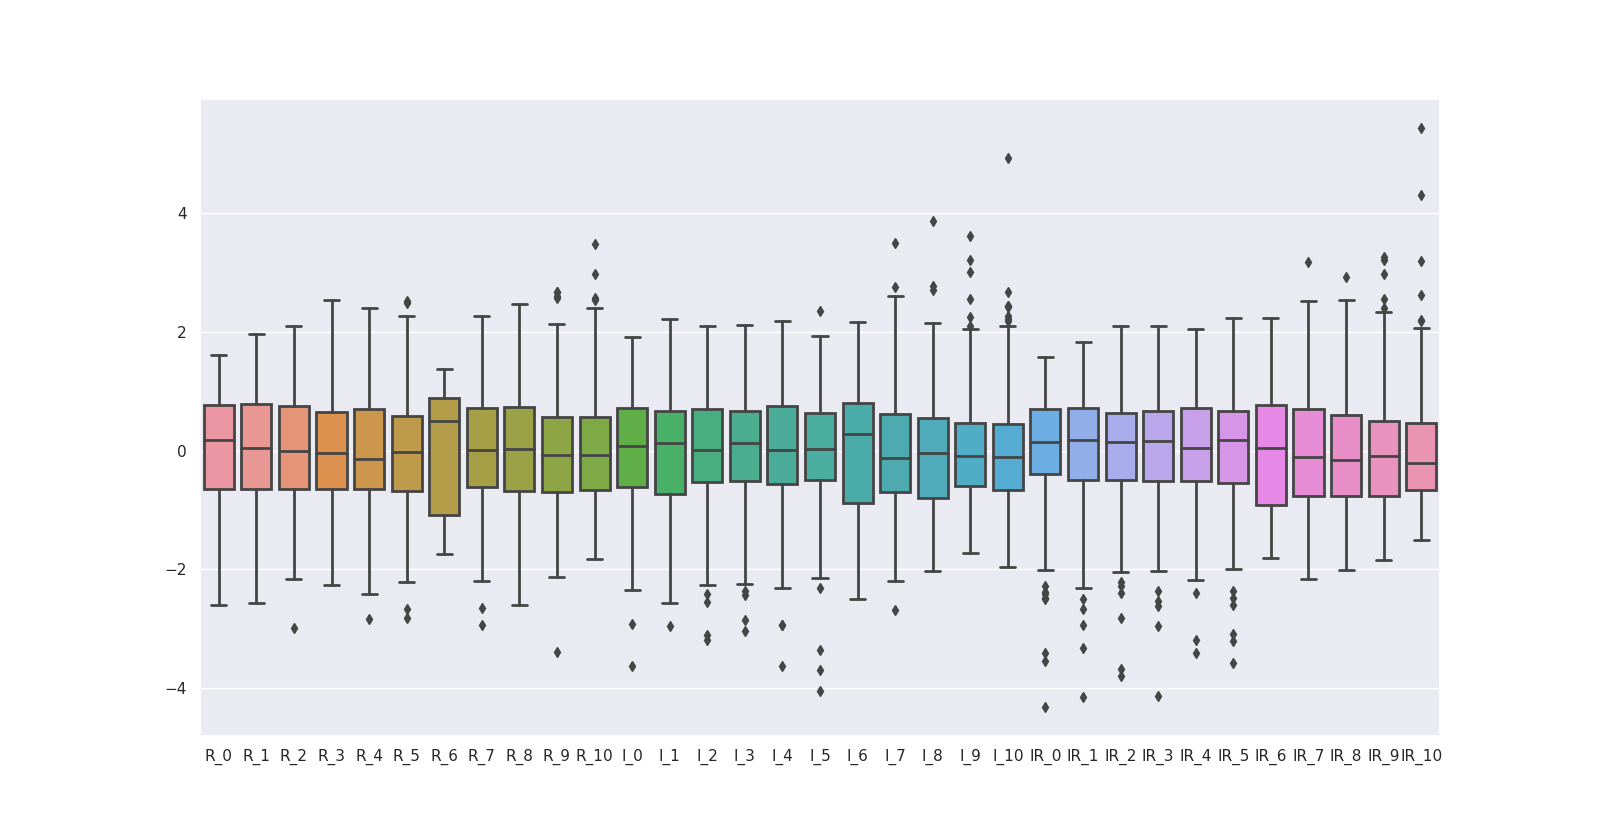

Source data for this figure (header and first rows):
, R_0, R_1, R_2, R_3, R_4, R_5, R_6, R_7, R_8, R_9, R_10, I_0, I_1, I_2, I_3, I_4, I_5, I_6, I_7, I_8, I_9, I_10, IR_0
0, 0.3273, 0.05918, 0.2185, 0.2878, 1.156, 1.322, 0.8781, 0.709, -0.1381, -1.054, -0.5554, 0.2361, 0.3607, 0.6082, 1.089, 1.567, 1.839, 0.3991, -0.375, -0.1764, 0.1605, 0.09226, -1.383
1, -0.0546, 0.2908, -0.5174, -0.2091, 0.2721, -0.6229, -1.27, -0.4354, -1.985, -1.526, -1.211, 0.4878, -0.14, -0.233, 0.4222, 0.3237, -0.06581, -1.114, -2.686, -1.614, -1.519, -0.4295, -0.3939
2, 1.498, 1.293, 1.49, 0.6471, 0.0492, 1.135, 0.7472, 1.627, -0.1273, -1.153, 0.592, 1.312, 0.4763, 0.7566, 0.3615, -0.06484, 0.02078, 1.135, 1.028, 0.5765, 0.007851, -0.3715, 0.2737
3, -0.09091, 0.3853, 0.3122, 0.4024, 0.2952, -0.0107, -1.238, -0.8705, -0.1057, -0.9877, -0.3151, -1.274, -0.217, 0.2618, -0.06308, -0.1426, -0.239, -1.441, -1.035, -0.3817, 0.05874, 0.4111, -0.2841
4, 0.8936, -0.2575, -0.2899, -0.1556, 1.002, 0.8176, 0.7816, 0.8225, 0.1643, -0.2841, -1.207, -0.7709, 0.3222, 0.01442, -0.002426, 0.79, 0.9732, 1.176, 0.3679, 1.261, 1.28, 0.1213, -0.04742
5, 0.7295, 0.8721, -0.6111, -0.2855, -0.0123, 0.4647, 1.048, 0.9644, 0.3694, -0.9546, -1.527, 0.007193, -1.064, -0.6288, 0.05823, 0.79, 1.06, 0.8898, -0.2925, -0.0395, 0.3132, 0.2082, -0.2164
6, 0.2431, 0.4326, 0.6333, 1.037, 0.7718, 0.1982, -1.309, -1.126, -0.7536, -0.9463, -1.328, 0.3963, 0.01409, 0.0639, 0.6648, 0.6346, 0.7135, -0.9503, -1.696, -1.34, -1.112, -1.212, -0.1319
7, 1.357, 1.94, 1.764, 1.404, 0.4566, -0.5221, -1.247, -0.303, -0.8292, -1.882, 1.612, -0.6107, -0.8718, -0.8267, 0.05823, -0.3757, -0.239, -1.155, -1.118, -0.9977, -0.7045, -0.05267, -0.6306
8, 0.02381, 0.4704, -0.4973, -0.1021, -0.004613, 0.4359, 0.9356, 0.3023, 0.9202, -0.1765, -0.5878, -0.9082, -0.3326, 0.4597, 0.6648, 0.4015, 0.2805, 0.9716, 0.2854, 0.1658, 0.5167, -0.02369, 1.347
9, -1.78, -1.694, -1.012, -0.3926, 0.2183, -0.4141, 0.4967, -0.2935, 1.201, 0.4361, 1.423, -1.32, -0.06295, -0.5298, -0.973, -1.153, -1.191, 0.9716, 1.276, 0.6449, 0.2623, -0.08166, 0.8822
10, 0.2619, -0.8011, -1.835, -1.983, -0.3582, -0.7526, -1.135, -0.1611, 1.125, 1.653, -0.0921, 0.8311, 0.1682, -0.3814, -0.7303, -0.842, -0.4122, -1.482, -0.1274, 0.02894, -0.3992, -0.1686, 0.5695
11, -0.361, 0.91, -0.06916, -0.6601, -0.9194, -0.9327, 0.9953, 0.4537, 0.499, 1.098, 0.3603, 0.6709, -0.4866, 0.01442, -0.1237, -0.6866, -0.239, 0.808, 0.6156, 0.2343, 0.9747, 0.614, 0.8738
12, -1.206, -0.9712, -0.5442, -0.4384, 0.203, -0.0107, -0.006513, 0.07534, -0.9156, 0.1795, 1.43, 1.449, 0.3222, 0.5092, 0.2402, -0.2203, -0.1524, -0.05071, -0.375, -0.1764, -0.5519, -0.4585, 0.5357
13, -0.9374, -0.3946, -1.347, -1.333, -1.281, -0.3997, -1.532, -0.6246, -0.9156, -1.261, 0.408, -0.08435, 0.1296, 0.1629, -0.427, -0.06484, -0.4987, -0.8685, -0.7878, -0.9293, 0.7711, -0.6614, 1.17
14, -0.08074, -1.07, -0.9857, -0.7289, -0.7042, -0.8246, -1.153, 0.2172, 0.05628, 0.9989, 0.1352, -0.9082, -1.295, -1.519, -1.883, -2.319, -1.711, -1.237, 0.3679, 0.7818, 0.364, -0.5455, 0.5864
15, -2.445, -1.439, -2.163, -0.6219, -1.05, -0.5293, -1.178, -0.1517, -0.6888, -1.791, 0.1244, -0.7938, -0.1015, 0.4102, 0.3009, 0.79, 0.8001, -0.7868, -0.2925, -0.1764, 0.05874, 0.1792, -0.7151
16, 0.3418, 1.033, 0.4995, 0.3642, -0.0738, -0.8246, -1.206, -0.04762, 0.3478, -0.03576, 0.2586, 0.6251, 0.7459, 0.1134, -0.1844, 0.246, 0.4537, -0.7868, -0.7052, -0.7924, -0.5519, -0.6614, 1.026
17, -1.386, -1.033, -0.417, -0.8971, -0.8195, -0.5797, -1.063, -1.23, -0.2569, -0.9132, 1.049, -0.5878, 0.3607, 0.01442, 0.2402, 0.1683, -0.4987, -0.9912, 0.1203, 0.3712, -0.3992, -0.08166, -0.377
18, -0.4031, 0.1301, 0.553, -0.2015, -1.012, -0.7742, -0.9831, -0.6151, -1.175, -0.4331, 0.1807, -0.1301, -1.026, -1.321, -0.3664, 0.6346, -0.06581, -0.6232, -0.2925, -0.7924, -1.163, 0.3821, 0.8146
19, -2.365, -1.137, 0.5062, -0.3773, -0.7887, -0.6878, -1.171, -0.3219, -1.434, -0.9546, 2.982, -0.954, -0.3711, -0.08454, 0.5435, -0.1426, -0.4122, -1.318, -0.375, 0.3712, 0.2114, 0.2372, -1.104
20, -1.197, 0.1679, 1.015, 0.5095, 0.6027, 0.03252, 0.5059, -0.8421, -0.84, 0.1132, 0.8496, -0.9082, -1.141, -0.9751, -0.791, -0.298, -0.6719, 0.3582, -0.04481, -0.1764, -0.2975, 0.3242, -0.9855
21, 0.7411, -0.06371, 0.01781, -1.05, -0.9579, -0.6878, -1.063, 0.4064, 1.87, 1.181, -0.8325, -0.06147, -0.8333, -0.4804, -0.609, -0.842, -1.105, -1.441, -0.375, -0.0395, 0.4658, 1.107, 1.026
22, -1.228, -0.7774, -2.056, -1.891, -1.719, -1.084, -1.275, -0.5773, -0.5593, -0.5738, 0.9275, -1.366, -0.5637, -0.8762, -0.609, -0.3757, -0.5853, -1.114, -0.7052, -0.2448, 0.007851, -0.2556, -4.324
23, -0.6717, -0.4702, -0.4237, -0.7671, -0.9502, 0.04692, -0.1972, -0.05707, 0.1319, 0.1298, 0.5638, 0.7395, 0.1682, 0.2618, 0.1189, -0.4534, -0.4987, -0.2143, -0.5401, 0.09738, -0.04303, -0.2846, 1.077
24, -2.61, -1.316, -0.5642, 0.0508, 0.8564, -0.06112, 0.7541, -0.2746, -0.1165, 1.247, 2.571, 1.243, 1.016, 1.152, 0.9681, 0.79, -0.06581, 0.4809, -0.2925, -0.1764, -0.4501, 0.03429, 0.2315
25, -2.45, -0.5647, -1.206, -0.8054, -0.7657, 0.3783, 0.05093, 0.6712, 0.6178, -0.1268, 2.532, 0.03008, 0.3222, -0.08454, 0.6042, 0.3237, 0.2805, 0.07197, 0.6156, 0.4396, 0.2114, -0.4875, -0.4024
26, -0.3944, 0.9478, 0.7805, 1.121, 0.3183, 0.07573, 0.715, 0.2929, 1.179, 0.9327, 0.1374, 0.2132, 0.4378, 0.5587, 0.3009, 0.1683, 0.7135, 0.44, -1.448, -1.066, -0.4501, -1.067, 1.246
27, -1.417, -1.619, -0.7516, -0.4308, -0.1584, -0.9039, -0.8199, -0.9178, -1.196, -0.102, 1.581, -0.1072, 0.5918, 0.1134, -0.06308, -0.06484, 0.1074, -0.5823, -0.6227, -0.8608, -1.01, -1.618, 1.068
28, -0.2463, -0.1724, 0.7002, -0.2015, -0.7196, -0.1836, -0.1605, -0.1044, -0.6672, -0.6069, -1.008, 0.07585, 0.5533, -0.03506, -0.4877, -0.5311, -0.6719, -0.1325, 0.1203, -0.0395, 0.007851, -0.4585, 0.223
29, -0.5251, -0.9901, 0.004435, -0.2855, 0.103, -0.7598, -0.7809, -0.7759, 0.5854, 0.6182, 0.7002, 0.5336, 1.016, 1.053, 0.7861, 0.8677, 0.4537, -0.5005, -0.6227, -0.4502, -0.5519, -0.8064, 0.8822
30, 1.244, 0.6169, -0.6512, -1.042, 0.1184, 0.4071, 1.177, 0.378, 1.547, -0.0192, 0.03779, 0.007193, -0.5637, -0.233, -0.002426, -0.4534, -0.5853, 1.299, 0.2854, 0.7818, 0.007851, -0.2266, -0.4953
31, 1.146, 0.9903, 1.068, 0.1196, 0.2183, 1.264, 1.374, 0.8793, 0.3802, -0.4414, -0.6506, -0.3819, -0.7948, -1.074, -0.9123, 0.246, 0.8001, 0.8489, -0.04481, 1.056, 0.7711, -0.05267, -0.9771
32, 0.1734, 1.019, -0.6044, 0.2954, 0.5181, 0.9041, 0.607, 0.832, -0.4189, 0.07185, -0.3324, 0.9684, 0.4763, 0.4102, -0.002426, -0.1426, 0.2805, 0.8898, 0.03774, -0.1079, -0.1957, 0.06328, 0.003284
33, 1.604, 1.817, 1.061, 0.2648, 0.0492, -0.2268, 1.147, 0.6996, -0.06251, -1.89, 0.8106, -0.01569, -0.8718, -0.5793, -0.2451, -0.298, 0.194, 1.012, 0.2854, 0.3712, 0.007851, 0.1213, -0.1488
34, 1.171, 0.7682, 2.005, 1.052, 0.7641, 1.444, 0.499, -1.135, 0.4234, 0.3202, -1.233, -0.4734, 0.3607, -0.08454, 0.2402, -0.298, 0.1074, 0.4809, -0.6227, -0.9293, -1.112, -1.589, -1.864
35, 0.9662, 0.2908, -0.05578, -1.195, -1.657, -0.8822, -1.204, -1.533, -0.9264, -0.6814, -0.6658, 1.632, 0.8615, 0.7071, 0.4828, 0.3237, -0.4987, -0.9503, -1.283, -0.9977, -1.366, -0.7774, 0.6371
36, -0.1664, -0.9712, -1.093, -2.243, -2.388, -2.035, -1.365, -2.932, -0.7104, -0.5655, 0.005319, 0.3047, -0.06295, 0.01442, -0.4877, -0.5311, -0.9317, -1.359, -1.118, -0.9293, -1.01, -0.3136, 0.6371
37, -1.218, -0.1535, -0.9656, -0.4231, -1.096, -0.7238, -1.633, -2.138, -0.9372, -0.9214, -0.02715, 0.854, 1.093, 0.6576, 0.3009, 0.246, -0.4122, -1.523, -1.035, -0.5186, -0.6028, -0.9223, 0.6625
38, 0.05285, -0.6403, -1.534, -1.279, -1.688, -1.408, -1.44, -1.854, -0.2461, -0.3172, -0.3562, -0.1759, 1.555, 1.499, 1.211, 0.8677, 0.194, -0.9503, -1.531, -1.408, -0.501, -0.7774, 0.7977
39, 0.8108, -0.06844, -0.5241, -1.256, -1.227, -1.178, -1.606, -0.2368, -0.6349, 0.2953, 0.8734, 0.5336, 0.1296, 0.5092, -0.002426, 0.3237, -0.4987, -1.359, 0.03774, -0.5186, -0.501, -0.8643, 0.5695
40, -0.8692, -0.9098, -0.08254, 0.1655, 0.5181, -0.7526, -1.576, -1.949, -1.283, -0.8801, 0.2175, 0.3047, 0.5148, 0.1629, 0.3009, 0.4015, -0.06581, -1.196, -1.035, -0.3133, -0.6537, -1.241, 0.8653
41, -1.178, -1.605, -1.768, -1.318, -1.857, -1.955, -1.686, -1.892, -2.525, -0.8883, -1.012, 0.1216, 0.1296, 0.4102, -0.1844, -0.1426, -0.4987, -1.564, 0.7807, 0.3027, -0.1448, -0.7484, 0.03709
42, 0.4522, -0.5884, -0.678, -0.4461, -0.9041, -1.905, -1.484, -1.239, 0.1859, 0.5602, -0.2155, -0.2903, 0.5533, 0.9545, 0.6648, 0.246, -0.4122, -1.277, -0.8703, -1.066, 0.1096, 0.5851, 1.119
43, 0.1951, -1.586, -1.768, -1.279, -1.188, -1.869, -1.546, -2.128, -0.3865, -0.3917, 0.3625, 0.03008, 1.016, 0.4102, 0.3009, 0.09059, -0.1524, -1.318, -0.9529, -0.7239, -0.1957, -0.8353, 0.7047
44, -0.7763, -0.664, -1.554, -1.929, -1.065, -1.062, -1.574, -1.334, -0.1597, -0.1765, 0.2543, 0.007193, 0.2837, 0.8061, 0.4828, 0.09059, -0.239, -1.032, -1.613, -1.614, -1.468, -0.4875, 0.7554
45, 1.444, 0.09699, -1.039, -2.265, -2.149, -1.286, -1.41, -2.11, -0.6133, 0.2871, -1.27, 1.06, 1.208, 0.8061, 0.3009, -0.3757, -1.018, -1.523, -1.118, -0.9977, -0.959, 1.136, 0.2484
46, 0.3345, 0.1679, -0.5575, -1.203, -1.465, -1.739, -1.629, -1.703, -1.24, -0.3669, 0.8236, 0.6938, 0.5148, 0.01442, -0.002426, -0.4534, -0.9317, -1.564, -0.375, -0.4502, -0.6028, -0.9803, 0.9921
47, -0.9883, -0.1488, -0.1963, -0.5378, -1.273, -1.142, -1.034, -1.192, -0.8076, -0.4414, -0.1592, -1.458, -1.873, -2.558, -2.125, -1.541, -1.451, -1.114, 0.6156, 1.466, 2.552, 1.252, -0.04742
48, -0.3087, -0.2197, -1.367, -0.6219, -0.4582, 0.2774, 0.06472, -0.303, 1.039, -0.5821, -0.3779, -1.229, -1.295, -1.42, -1.458, -0.6088, -0.3256, 0.3991, 0.8632, 0.3712, 0.5676, 2.672, -0.1657
49, 0.8892, -0.4182, 0.165, 0.09667, -0.6734, -0.8246, -0.09613, 0.4064, -0.3001, -0.342, -0.005505, -0.359, -1.411, -1.124, -1.762, -2.241, -2.317, 0.07197, 1.359, 0.9187, 1.178, 0.73, -0.4277
50, 0.5262, 0.4089, 0.6199, 0.4942, 0.5643, 0.1262, 0.5312, 0.2361, 0.2615, -0.8138, 0.1374, 1.22, 1.131, 1.004, 1.15, 0.8677, 0.194, 0.6036, -0.2925, -0.9977, -0.5519, 0.9329, 1.203
51, -0.03863, -0.4088, -0.6178, -0.8895, -0.4197, -0.198, 0.2348, -0.9934, -0.948, 1.802, 0.08109, 0.648, -0.217, -0.2824, 0.1189, 0.7123, 0.4537, -0.05071, -1.366, -0.9293, -0.2466, 0.3821, 0.2906
52, -1.878, -0.6451, -1.601, -0.6219, -0.4812, -0.06112, -0.7648, -0.4827, 0.2291, -0.7393, 1.464, 0.07585, 0.1296, -0.134, -0.6697, -0.842, -0.9317, -0.9503, 0.6981, 0.508, 0.4658, -0.3426, -0.01362
53, 0.3418, -0.1393, -0.3167, -0.4155, -1.335, -0.8895, -1.116, -0.03816, -0.4297, -0.3751, 1.001, -0.4048, 0.9, 0.7566, 0.6042, 0.1683, 0.2805, -1.032, -0.4576, -0.7924, -0.4501, -0.4875, 0.6963
54, -1.328, -1.524, -0.2699, -0.3314, -0.3967, -0.2556, 0.5955, 0.06588, -1.099, 0.9327, 0.7608, -0.6336, -0.02443, -0.3319, -0.427, -0.5311, 0.3671, 0.3991, 0.1203, 0.4396, 0.1605, 0.9039, -0.01362
55, -2.387, -1.307, -1.186, -0.6601, -0.143, -1.127, -1.006, -0.5205, -0.8292, -0.1599, 2.384, 0.6251, 0.3993, -0.1835, 0.6648, 0.9455, 0.7135, -0.6641, -0.6227, -0.1764, 0.1605, -0.08166, 0.05399
56, -0.6485, -0.9996, 0.1249, -0.03329, 0.6027, -0.198, 0.7885, 0.1699, 0.1535, 0.005629, -0.2198, -0.2903, 0.1296, 0.5587, 0.8468, 1.179, 0.7135, 0.44, 0.6156, 0.2343, 0.007851, 1.136, -3.411
57, -2.368, 0.1962, 0.5932, 0.3642, 0.4336, -0.1043, 0.7839, 0.3118, -0.9912, -1.178, 2.406, 0.3734, -0.217, -0.233, -0.1237, 0.1683, -0.06581, 0.3582, 0.3679, 0.9871, 1.026, 0.2952, -0.1573
58, 0.8108, -0.1488, 0.1784, -0.4919, 0.4259, -0.06112, 0.476, -0.2841, -0.3001, 1.14, 0.5768, 0.7167, 0.3222, 0.3113, -0.06308, 0.01288, -0.3256, 0.4809, -0.5401, 0.02894, -0.3992, -0.4875, 0.6033
59, -0.798, -1.727, -0.2297, -1.386, -0.2352, -0.198, -1.22, -0.6624, 1.86, 1.835, 0.2673, 0.6022, -0.1015, -0.2824, -0.1237, -0.1426, -0.4122, -0.7868, -0.7878, -0.8608, -0.8063, -1.299, 0.8822
... 115 more rows
